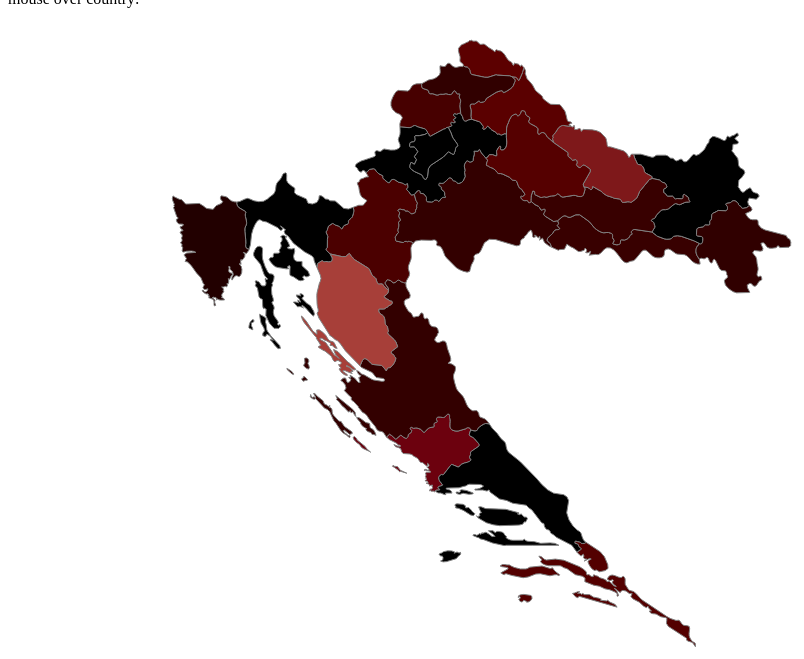
D3 v3 page, settled after 360 driven frames (6 s of simulated time); the page loaded 1 data file(s).


      var width = 960;
      var height = 700;
      var projection = d3.geo
        .mercator()
        .center([0, 10])
        .scale(6000)
        .translate([17600, 4500])
        .rotate([-180, 0]);
      var path = d3.geo.path().projection(projection);

      var svg = d3
        .select("body")
        .append("svg")
        .attr("width", width)
        .attr("height", height)
        .style("background", "white")
        .call(d3.behavior.zoom().scaleExtent([0.5, 8]).on("zoom", zumiraj))
        .append("g");

      var color = d3.scale
        .linear()
        .domain([0, 150000])
        .interpolate(d3.interpolateHcl)
        .range([d3.rgb("#E7766B"), d3.rgb("#000000")]);

      d3.json("cro.json", function (error, cro) {
        var data = topojson.feature(cro, cro.objects.layer1);

        var states = svg
          .selectAll("path.county")
          .data(data.features)
          .enter()
          .append("path")
          .attr("class", "county")
          .attr("id", function (d) {
            return d.id;
          })
          .attr("d", path)
          .style("fill", function (d) {
            return color(d.properties.population);
          })

          .style("stroke", "gray")
          .style("stroke-width", 1)
          .style("stroke-opacity", 1)
          .on("click", selectCountry)
          .on("mouseover", function (d) {
            var countyName = d.properties.gn_name;
            d3.select("#county-info").text(countyName);
          })
          .on("mouseout", function () {
            d3.select("#county-info").text("");
          });
      });
      function zumiraj() {
        svg.attr(
          "transform",
          "translate(" + d3.event.translate + ")scale(" + d3.event.scale + ")"
        );
      }
      function selectCountry(d) {
        d3.select(".zupanija").html(
          "Odabrana zupanija: " +
            d.properties.gn_name +
            " <br> Broj stanovnika: " +
            d.properties.population +
            " <br> code_hasc: " +
            d.properties.code_hasc +
            " <br> velicina: " +
            d.properties.area +
            " km^2" +
            " <br> Mayor: " +
            d.properties.mayor
        );
      }
    

### data: cro.json
{
 "type": "Topology",
 "transform": {
  "scale": [
   0.000269,
   0.0001652
  ],
  "translate": [
   13.5,
   42.42
  ]
 },
 "objects": {
  "layer1": {
   "type": "GeometryCollection",
   "geometries": [
    "{... 4 keys}",
    "{... 4 keys}",
    "{... 4 keys}",
    "{... 4 keys}",
    "{... 4 keys}",
    "{... 4 keys}",
    "{... 4 keys}",
    "{... 4 keys}",
    "... 13 more items"
   ],
   "bbox": [
    13.5,
    42.42,
    19.41,
    46.55
   ]
  }
 },
 "arcs": [
  [
   [
    12761,
    2146
   ],
   [
    9,
    -93
   ],
   [
    -43,
    -85
   ],
   [
    -72,
    -59
   ],
   [
    -76,
    -14
   ],
   [
    -10,
    42
   ],
   [
    -30,
    8
   ],
   [
    -59,
    32
   ],
   "... 14 more items"
  ],
  [
   [
    14427,
    2309
   ],
   [
    -38,
    -42
   ],
   [
    41,
    5
   ],
   [
    39,
    -3
   ],
   [
    38,
    -15
   ],
   [
    33,
    -29
   ],
   [
    28,
    42
   ],
   [
    63,
    -50
   ],
   "... 22 more items"
  ],
  [
   [
    12147,
    3365
   ],
   [
    206,
    -62
   ],
   [
    203,
    0
   ],
   [
    52,
    20
   ],
   [
    85,
    56
   ],
   [
    433,
    49
   ],
   [
    294,
    -111
   ],
   [
    77,
    32
   ],
   "... 28 more items"
  ],
  [
   [
    13214,
    3708
   ],
   [
    65,
    -29
   ],
   [
    318,
    41
   ],
   [
    303,
    -49
   ],
   [
    559,
    -273
   ],
   [
    131,
    -102
   ],
   [
    105,
    -112
   ],
   [
    6,
    -24
   ],
   "... 148 more items"
  ],
  [
   [
    14683,
    4430
   ],
   [
    508,
    -400
   ],
   [
    39,
    -56
   ],
   [
    113,
    -159
   ],
   [
    114,
    -321
   ],
   [
    1,
    -1
   ],
   [
    13,
    -168
   ],
   [
    -105,
    -92
   ],
   "... 27 more items"
  ],
  [
   [
    14365,
    4013
   ],
   [
    1,
    0
   ],
   [
    104,
    90
   ],
   [
    25,
    16
   ],
   [
    23,
    22
   ],
   [
    -3,
    20
   ],
   [
    -13,
    14
   ],
   [
    -39,
    33
   ],
   "... 25 more items"
  ],
  [
   [
    8095,
    7455
   ],
   [
    229,
    -124
   ],
   [
    -220,
    78
   ],
   [
    -34,
    -18
   ],
   [
    -33,
    50
   ],
   [
    -162,
    141
   ],
   [
    -59,
    35
   ],
   [
    28,
    45
   ],
   "... 6 more items"
  ],
  [
   [
    6937,
    8315
   ],
   [
    105,
    -107
   ],
   [
    -32,
    27
   ],
   [
    -219,
    118
   ],
   [
    -71,
    56
   ],
   [
    -76,
    120
   ],
   [
    -101,
    87
   ],
   [
    -50,
    56
   ],
   "... 8 more items"
  ],
  "... 71 more items"
 ],
 "bbox": [
  13.5,
  42.42,
  19.41,
  46.55
 ]
}